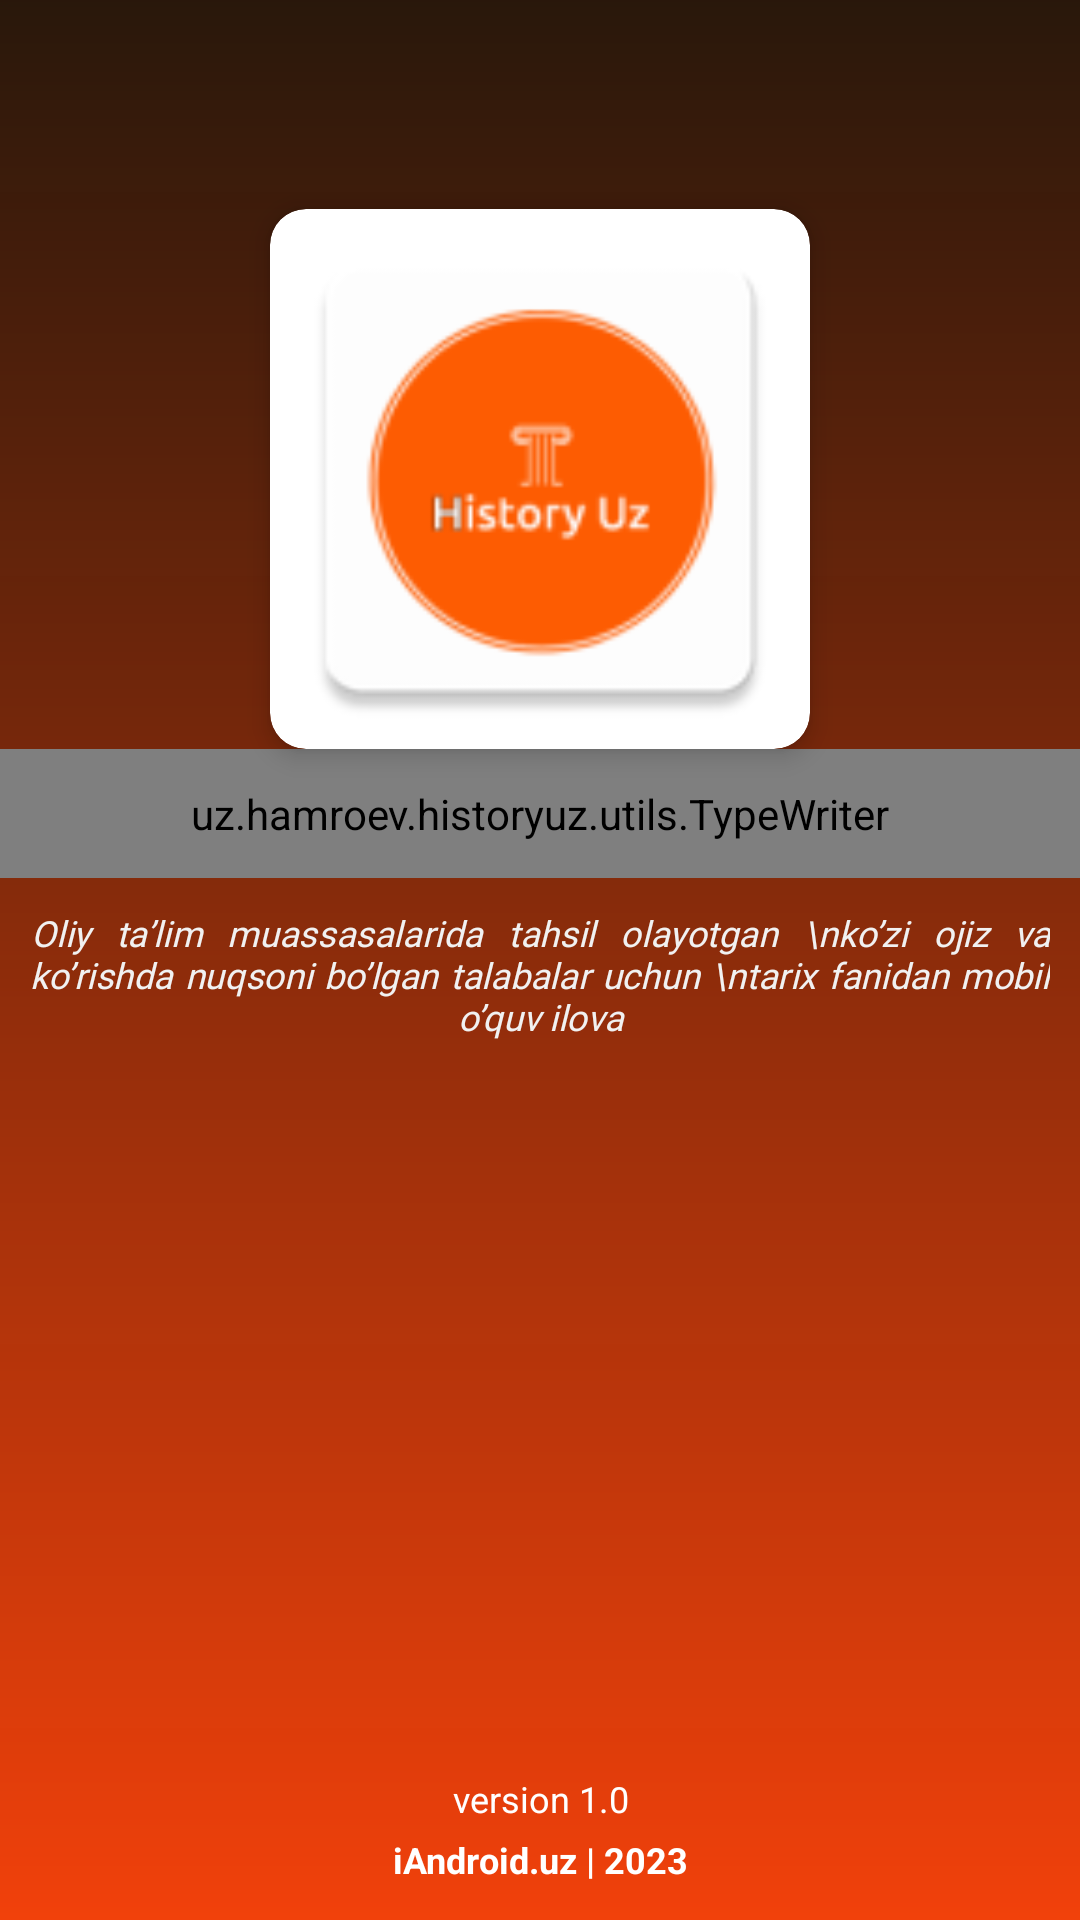

The Android layout XML behind this screen, and the referenced resources:
<!-- AndroidManifest.xml: application theme Theme.HistoryUz -->
<!-- res/layout/activity_main.xml -->
<?xml version="1.0" encoding="utf-8"?>
<LinearLayout xmlns:android="http://schemas.android.com/apk/res/android"
    xmlns:app="http://schemas.android.com/apk/res-auto"
    xmlns:tools="http://schemas.android.com/tools"
    android:layout_width="match_parent"
    android:layout_height="match_parent"
    android:background="@drawable/back_main"
    android:orientation="vertical"
    tools:context=".MainActivity">

    <LinearLayout
        android:layout_width="match_parent"
        android:layout_height="match_parent"
        android:layout_weight="1"
        android:gravity="center"
        android:orientation="vertical">

        <androidx.cardview.widget.CardView
            android:layout_width="180dp"
            android:layout_height="180dp"
            app:cardCornerRadius="12dp"
            app:cardElevation="5dp">

            <LinearLayout
                android:layout_width="match_parent"
                android:layout_height="match_parent">

                <ImageView
                    android:id="@+id/image"
                    android:layout_width="match_parent"
                    android:layout_height="match_parent"
                    android:src="@mipmap/ic_history" />
            </LinearLayout>

        </androidx.cardview.widget.CardView>

        <uz.hamroev.historyuz.utils.TypeWriter
            android:id="@+id/title_app_name"
            android:layout_width="match_parent"
            android:layout_height="wrap_content"
            android:layout_gravity="center"
            android:fontFamily="@font/main_roboto_regular"
            android:gravity="center"
            android:padding="12dp"
            android:text="@string/app_name"
            android:textColor="@color/white"
            android:textSize="24sp"
            android:textStyle="bold" />

        <TextView
            android:id="@+id/info_app"
            android:layout_width="match_parent"
            android:layout_height="wrap_content"
            android:fontFamily="@font/main_roboto_regular"
            android:padding="10dp"
            android:text="Oliy taʼlim muassasalarida tahsil olayotgan \nkoʼzi ojiz va koʼrishda nuqsoni boʼlgan talabalar uchun \ntarix fanidan mobil oʼquv ilova"
            android:textColor="@color/grey_seashell"
            android:textSize="12sp"
            android:layout_gravity="center"
            android:gravity="center"
            android:justificationMode="inter_word"
            android:textStyle="italic"
            app:layout_constraintBottom_toBottomOf="parent"
            app:layout_constraintLeft_toLeftOf="parent"
            app:layout_constraintTop_toBottomOf="@id/app_name" />


    </LinearLayout>

    <LinearLayout
        android:layout_width="match_parent"
        android:layout_height="match_parent"
        android:layout_weight="2">

        <androidx.constraintlayout.widget.ConstraintLayout
            android:layout_width="match_parent"
            android:layout_height="match_parent">


            <LinearLayout
                android:layout_width="match_parent"
                android:layout_height="wrap_content"
                android:layout_margin="10dp"
                android:orientation="vertical"
                app:layout_constraintBottom_toBottomOf="parent"
                app:layout_constraintLeft_toLeftOf="parent"
                app:layout_constraintRight_toRightOf="parent">

                <TextView
                    android:id="@+id/version_tv"
                    android:layout_width="match_parent"
                    android:layout_height="wrap_content"
                    android:layout_margin="2dp"
                    android:gravity="center"
                    android:text="version 1.0"
                    android:textColor="@color/white"
                    android:textSize="12sp" />

                <TextView
                    android:id="@+id/team_tv"
                    android:layout_width="match_parent"
                    android:layout_height="wrap_content"
                    android:layout_margin="2dp"
                    android:gravity="center"
                    android:text="iAndroid.uz | 2023"
                    android:textColor="@color/white"
                    android:textSize="12sp"
                    android:textStyle="bold" />

            </LinearLayout>

        </androidx.constraintlayout.widget.ConstraintLayout>


    </LinearLayout>


</LinearLayout>
<!-- resources referenced by this layout -->
<resources>
  <color name="grey_seashell">#F1F1F1</color>
  <color name="white">#FFFFFFFF</color>
  <!-- drawable back_main (drawable) -->
  <?xml version="1.0" encoding="utf-8"?>
  <shape xmlns:android="http://schemas.android.com/apk/res/android">
      <gradient
          android:angle="270"
          android:endColor="#FAF13D06"
          android:startColor="#F5200E01" />
  
  </shape>
  <!-- mipmap ic_history: png bitmap (mipmap-hdpi, 2556 bytes) -->
  <string name="app_name">HistoryUz</string>
  <style name="Theme.HistoryUz" parent="Theme.MaterialComponents.DayNight.DarkActionBar">
          
          <item name="colorPrimary">@color/purple_500</item>
          <item name="colorPrimaryVariant">@color/purple_700</item>
          <item name="colorOnPrimary">@color/white</item>
          
          <item name="colorSecondary">@color/teal_200</item>
          <item name="colorSecondaryVariant">@color/teal_700</item>
          <item name="colorOnSecondary">@color/black</item>
          
          <item name="android:statusBarColor">?attr/colorPrimaryVariant</item>
          
      </style>
  <color name="purple_500">#FF6200EE</color>
  <color name="purple_700">#FF000000</color>
  <color name="teal_200">#FF03DAC5</color>
  <color name="teal_700">#FF018786</color>
  <color name="black">#FF000000</color>
</resources>
